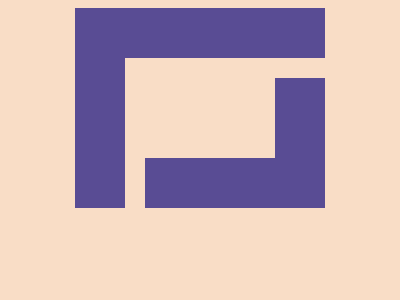

Recreate this image using only HTML and CSS.

<!DOCTYPE html>
<html lang="en">
  <head>
    <meta charset="UTF-8" />
    <meta name="viewport" content="width=device-width, initial-scale=1.0" />
    <style>
      body {
        background-color: #f9ddc6;
        display: flex;
      }
      div {
        width: 150px;
        height: 100px;
        margin: auto;
        background: #f9ddc6;
        border: 50px solid #594c94;
        position: relative;
      }
      div::before {
        content: "";
        width: 60px;
        height: 20px;
        background-color: #f9ddc6;
        position: absolute;
        right: -55px;
      }
      div::after {
        content: "";
        width: 60px;
        height: 20px;
        background-color: #f9ddc6;
        position: absolute;
        bottom: -40px;
        left: -20px;
        rotate: 90deg;
      }
    </style>
    <title>29 Agustus 2024</title>
  </head>
  <body>
    <div></div>
  </body>
</html>
